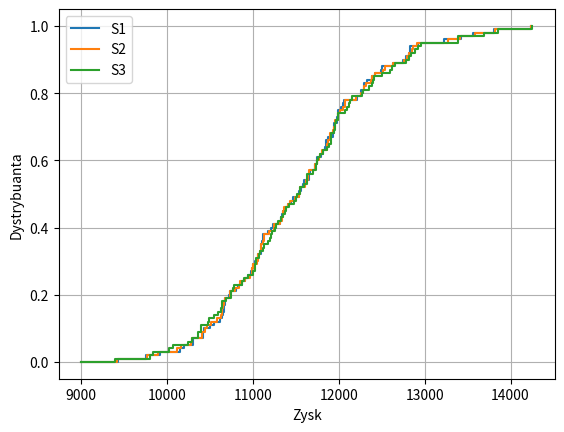

This figure's Python source:
# pyright: basic
import numpy as np
import matplotlib as mpl
from matplotlib import pyplot as plt
from typing import Tuple, List

SCENARIO_INCOME = [
    ("S1", [
        10646.769886, 11178.856172, 10981.577926, 11413.389972, 12259.467309, 11932.739613,
        11104.199365, 11355.500207, 12027.356782, 11587.128596, 9916.711156, 11112.619155,
        10726.254119, 11996.303596, 9426.163383, 11559.582234, 14238.698281, 12293.632480,
        11993.282974, 10990.003148, 11004.603840, 11788.668426, 11340.545574, 11945.781509,
        10299.180647, 11214.138371, 11055.392400, 12785.215565, 9750.213991, 11840.597303,
        11440.058484, 13421.622314, 11849.077375, 10543.128889, 11750.941533, 10677.453619,
        11870.809035, 11043.830423, 11599.494798, 12255.753849, 11978.453970, 11747.635602,
        12209.590779, 10298.606306, 11317.695061, 13559.038048, 10670.183748, 10807.919595,
        11943.479177, 11668.038846, 12051.907273, 10615.535429, 12926.259097, 10910.326360,
        12629.307983, 11817.440842, 11113.890527, 10197.425975, 11091.136261, 10830.667814,
        12384.946403, 11539.170919, 11983.795371, 11325.497627, 10867.834439, 12824.977814,
        10494.239388, 11378.619352, 12494.856640, 13802.131229, 11028.928453, 10417.135705,
        11467.592244, 12826.614758, 10645.050864, 10667.027519, 12752.839205, 10418.969029,
        11851.061701, 12061.751715, 10937.686352, 11089.806720, 12327.879937, 10435.379857,
        12420.674751, 12506.066692, 11718.989493, 13230.394216, 10658.575968, 11540.308085,
        11944.771063, 11096.794687, 11652.706419, 10147.817845, 12295.122095, 10728.476488,
        11717.510693, 11230.047817, 11649.478166, 12813.800313,
    ]),
    ("S2", [
        10642.148026, 11184.828464, 10985.231606, 11403.461216, 12283.687585, 11902.636957,
        11132.400109, 11347.999112, 12048.869222, 11615.461094, 9895.295874, 11089.522015,
        10735.724633, 12014.004910, 9418.186060, 11545.706224, 14241.807477, 12291.689742,
        11987.391631, 10998.634856, 10989.422965, 11774.433324, 11320.460490, 11957.360050,
        10295.972819, 11248.365168, 11061.014498, 12798.571697, 9761.664118, 11858.112494,
        11433.746044, 13412.314385, 11871.779705, 10506.838989, 11780.104114, 10668.140066,
        11892.786559, 11061.097171, 11608.430385, 12258.964013, 11960.079951, 11743.552672,
        12195.874789, 10284.420870, 11334.347638, 13590.829277, 10652.192792, 10790.792075,
        11936.272021, 11648.789763, 12071.278533, 10584.195385, 12916.344793, 10906.444090,
        12635.256413, 11806.920339, 11093.657523, 10164.795437, 11112.803668, 10842.163587,
        12387.306360, 11532.102555, 11985.919756, 11363.497907, 10845.983070, 12850.268646,
        10460.888295, 11350.817075, 12520.076661, 13814.649753, 11052.586386, 10412.475189,
        11486.550743, 12858.887864, 10642.546264, 10671.886249, 12760.395062, 10404.338186,
        11858.783912, 12070.556706, 10961.925642, 11086.034552, 12371.404056, 10444.492616,
        12418.656598, 12533.562962, 11725.344004, 13269.696537, 10631.913955, 11543.187515,
        11947.549857, 11124.629725, 11646.593175, 10117.556445, 12318.962343, 10731.636018,
        11727.918080, 11244.865126, 11645.362543, 12815.894401,
    ]),
    ("S3", [
        10628.282444, 11202.745340, 10996.192644, 11373.674947, 12356.348413, 11812.328991,
        11217.002341, 11325.495828, 12113.406543, 11700.458589, 9831.050028, 11020.230596,
        10764.136177, 12067.108849, 9394.254090, 11504.078192, 14251.135065, 12285.861526,
        11969.717601, 11024.529981, 10943.880342, 11731.728019, 11260.205241, 11992.095676,
        10286.349336, 11351.045559, 11077.880789, 12838.640095, 9796.014499, 11910.658068,
        11414.808724, 13384.390596, 11939.886698, 10397.969290, 11867.591856, 10640.199409,
        11958.719130, 11112.897412, 11635.237147, 12268.594505, 11904.957893, 11731.303881,
        12154.726820, 10241.864561, 11384.305369, 13686.202964, 10598.219925, 10739.409515,
        11914.650550, 11591.042513, 12129.392316, 10490.175254, 12886.601883, 10894.797278,
        12653.101701, 11775.358829, 11032.958511, 10066.903825, 11177.805890, 10876.650907,
        12394.386229, 11510.897462, 11992.292910, 11477.498746, 10780.428960, 12926.141141,
        10360.835016, 11267.410244, 12595.736721, 13852.205325, 11123.560184, 10398.493640,
        11543.426242, 12955.707181, 10635.032466, 10686.462442, 12783.062635, 10360.445656,
        11881.950544, 12096.971677, 11034.643512, 11074.718047, 12501.976413, 10471.830890,
        12412.602138, 12616.051771, 11744.407535, 13387.603499, 10551.927914, 11551.825806,
        11955.886242, 11208.134839, 11628.253442, 10026.772243, 12390.483087, 10741.114607,
        11759.140239, 11289.317053, 11633.015674, 12822.176667,
    ]),
]


def cdf(x: List[float], *args, **kwargs):
    x, y = sorted(x), list(np.arange(1, len(x)+1) / len(x))
    x.insert(0, 9000)
    y.insert(0, 0)
    return plt.step(x, y, where='post', *args, **kwargs)


if __name__ == '__main__':
    fig, ax = plt.subplots()
    for scenario in SCENARIO_INCOME:
        plot = cdf(scenario[1], label=scenario[0])
    plt.xlabel("Zysk")
    plt.ylabel("Dystrybuanta")
    plt.legend()
    plt.grid(True)
    plt.show()
